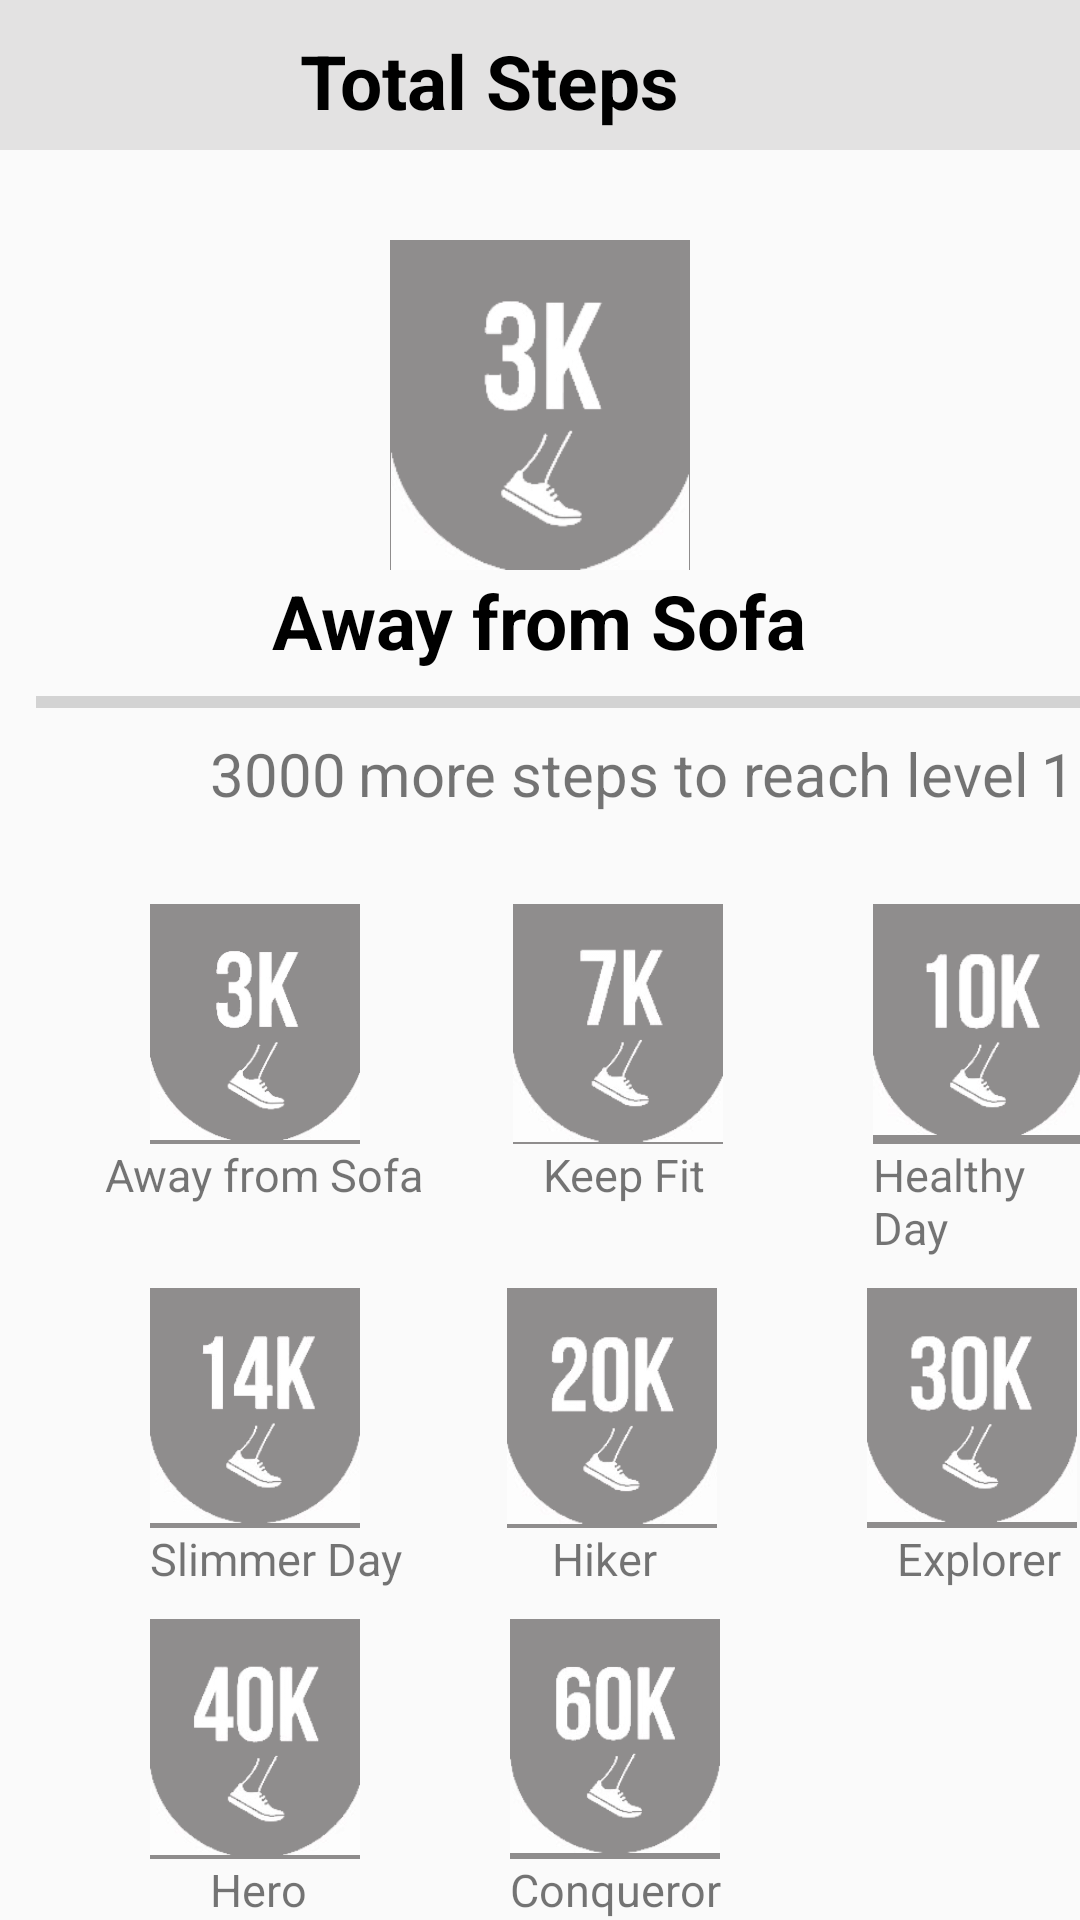

Android layout source for this screen:
<!-- AndroidManifest.xml: application theme AppTheme -->
<!-- res/layout/fragment_total_steps_home.xml -->
<FrameLayout xmlns:android="http://schemas.android.com/apk/res/android"
    xmlns:tools="http://schemas.android.com/tools"
    android:layout_width="match_parent"
    android:layout_height="match_parent">

    <androidx.appcompat.widget.Toolbar
        android:id="@+id/toolbar"
        android:layout_width="match_parent"
        android:layout_height="50dp"
        android:background="#E3E2E2">

        <ImageView
            android:id="@+id/backarrow"
            android:layout_width="50dp"
            android:foregroundGravity="center"
            android:layout_height="40dp"
            android:src="@drawable/ic_baseline_arrow_back_24">

        </ImageView>

        <TextView
            android:layout_width="wrap_content"
            android:layout_height="wrap_content"
            android:layout_marginStart="50dp"
            android:layout_marginTop="10dp"
            android:gravity="left"
            android:text="Total Steps"
            android:textColor="#000"
            android:textSize="25dp"
            android:textStyle="bold"></TextView>
    </androidx.appcompat.widget.Toolbar>
    <LinearLayout
        android:layout_width="match_parent"
        android:layout_marginTop="80dp"
        android:layout_height="wrap_content"
        android:orientation="vertical">

        <ImageView
            android:layout_width="100dp"
            android:layout_height="110dp"
            android:layout_gravity="center_horizontal"
            android:id="@+id/mainacheivemnt"
            android:background="@color/bottom_navigation"
            android:src="@drawable/editthree">
        </ImageView>


        <TextView
            android:id="@+id/mainacheivemnttext"
            android:layout_width="wrap_content"
            android:layout_height="wrap_content"
            android:layout_gravity="center"
            android:text="Away from Sofa"
            android:textColor="#000"
            android:textSize="25dp"
            android:textStyle="bold">

        </TextView>

        <ProgressBar
            android:id="@+id/progressBar"
            style="?android:attr/progressBarStyleHorizontal"
            android:layout_width="390dp"
            android:layout_height="40dp"
            android:layout_marginStart="12dp"
            android:layout_weight="1" />

        <LinearLayout
            android:layout_width="326dp"
            android:layout_height="47dp"
            android:layout_marginStart="50dp"
            android:orientation="horizontal">

            <TextView
                android:id="@+id/stepslefttonextlevel"
                android:layout_width="wrap_content"
                android:layout_height="wrap_content"
                android:layout_marginStart="20dp"
                android:text="3000"
                android:textSize="20dp">

            </TextView>

            <Space
                android:layout_width="4dp"
                android:layout_height="4dp"></Space>

            <TextView
                android:layout_width="wrap_content"
                android:layout_height="wrap_content"
                android:text="more steps to reach level"
                android:textSize="20dp">

            </TextView>
            <Space
                android:layout_width="4dp"
                android:layout_height="4dp"></Space>

            <TextView
                android:layout_width="wrap_content"
                android:layout_height="wrap_content"
                android:text="1"
                android:id="@+id/levtext"
                android:textSize="20dp">

            </TextView>

        </LinearLayout>

        <LinearLayout
            android:layout_width="match_parent"
            android:layout_height="wrap_content"
            android:layout_marginTop="10dp"
            android:orientation="horizontal">

            <LinearLayout
                android:layout_width="wrap_content"
                android:layout_marginStart="20dp"
                android:layout_height="wrap_content"
                android:orientation="vertical">

                <ImageView
                    android:id="@+id/three"
                    android:layout_width="70dp"
                    android:layout_height="80dp"
                    android:layout_marginStart="30dp"
                    android:background="@color/bottom_navigation"
                    android:src="@drawable/editthree">

                </ImageView>

                <TextView
                    android:layout_width="wrap_content"
                    android:layout_height="wrap_content"
                    android:layout_marginStart="15dp"
                    android:text="Away from Sofa"
                    android:textSize="15dp">

                </TextView>


            </LinearLayout>

            <LinearLayout
                android:layout_width="wrap_content"
                android:layout_height="wrap_content"
                android:orientation="vertical">

                <ImageView
                    android:id="@+id/seven"
                    android:layout_width="70dp"
                    android:layout_height="80dp"
                    android:layout_marginStart="30dp"
                    android:background="@color/bottom_navigation"
                    android:src="@drawable/editseven">

                </ImageView>

                <TextView
                    android:layout_width="wrap_content"
                    android:layout_height="wrap_content"
                    android:layout_marginStart="40dp"
                    android:text="Keep Fit"
                    android:textSize="15dp">

                </TextView>


            </LinearLayout>

            <LinearLayout
                android:layout_width="wrap_content"
                android:layout_height="wrap_content"
                android:layout_marginStart="20dp"
                android:orientation="vertical">

                <ImageView
                    android:id="@+id/ten"
                    android:layout_width="70dp"
                    android:layout_height="80dp"
                    android:layout_marginStart="30dp"
                    android:background="@color/bottom_navigation"
                    android:src="@drawable/edit10">

                </ImageView>

                <TextView
                    android:layout_width="wrap_content"
                    android:layout_height="wrap_content"
                    android:layout_marginStart="30dp"
                    android:text="Healthy Day"
                    android:textSize="15dp">

                </TextView>


            </LinearLayout>

        </LinearLayout>

        <LinearLayout
            android:layout_width="match_parent"
            android:layout_height="wrap_content"
            android:layout_marginTop="10dp"
            android:layout_marginStart="20dp"
            android:orientation="horizontal">
            <LinearLayout
                android:layout_width="wrap_content"
                android:layout_height="wrap_content"
                android:orientation="vertical">
                <ImageView
                    android:layout_width="70dp"
                    android:layout_marginStart="30dp"
                    android:layout_height="80dp"
                    android:id="@+id/fourteen"
                    android:src="@drawable/editfort"
                    android:background="@color/bottom_navigation">

                </ImageView>
                <TextView
                    android:layout_width="wrap_content"
                    android:layout_height="wrap_content"
                    android:text="Slimmer Day"
                    android:layout_marginStart="30dp"
                    android:textSize="15dp">

                </TextView>


            </LinearLayout>
            <LinearLayout
                android:layout_width="wrap_content"
                android:layout_height="wrap_content"
                android:orientation="vertical">

                <ImageView
                    android:id="@+id/twenty"
                    android:layout_width="70dp"
                    android:layout_height="80dp"
                    android:layout_marginStart="35dp"
                    android:background="@color/bottom_navigation"
                    android:src="@drawable/edittwenty">

                </ImageView>

                <TextView
                    android:layout_width="wrap_content"
                    android:layout_height="wrap_content"
                    android:text="Hiker"
                    android:layout_marginStart="50dp"
                    android:textSize="15dp">

                </TextView>


            </LinearLayout>
            <LinearLayout
                android:layout_width="wrap_content"
                android:layout_height="wrap_content"
                android:orientation="vertical">
                <ImageView
                    android:layout_width="70dp"
                    android:layout_marginStart="50dp"
                    android:layout_height="80dp"
                    android:id="@+id/thirty"
                    android:src="@drawable/editthirty"
                    android:background="@color/bottom_navigation">

                </ImageView>
                <TextView
                    android:layout_width="wrap_content"
                    android:layout_height="wrap_content"
                    android:text="Explorer"
                    android:layout_marginStart="60dp"
                    android:textSize="15dp">

                </TextView>


            </LinearLayout>
        </LinearLayout>
        <LinearLayout
            android:layout_width="match_parent"
            android:layout_height="wrap_content"
            android:layout_marginTop="10dp"
            android:orientation="horizontal">
            <LinearLayout
                android:layout_width="wrap_content"
                android:layout_height="wrap_content"
                android:orientation="vertical">
                <ImageView
                    android:layout_width="70dp"
                    android:layout_marginStart="50dp"
                    android:layout_height="80dp"
                    android:id="@+id/fourty"
                    android:src="@drawable/editforty"
                    android:background="@color/bottom_navigation">

                </ImageView>
                <TextView
                    android:layout_width="wrap_content"
                    android:layout_height="wrap_content"
                    android:text="Hero"
                    android:layout_marginStart="70dp"
                    android:textSize="15dp">

                </TextView>


            </LinearLayout>
            <LinearLayout
                android:layout_width="wrap_content"
                android:layout_height="wrap_content"
                android:orientation="vertical">
                <ImageView
                    android:layout_width="70dp"
                    android:layout_marginStart="50dp"
                    android:layout_height="80dp"
                    android:id="@+id/sixty"
                    android:src="@drawable/editsixty"
                    android:background="@color/bottom_navigation">

                </ImageView>
                <TextView
                    android:layout_width="wrap_content"
                    android:layout_height="wrap_content"
                    android:text="Conqueror"
                    android:layout_marginStart="50dp"
                    android:textSize="15dp">

                </TextView>


            </LinearLayout>


        </LinearLayout>

    </LinearLayout>


</FrameLayout>
<!-- resources referenced by this layout -->
<resources>
  <color name="bottom_navigation">#8F8D8D</color>
  <!-- drawable edit10: png bitmap (drawable-hdpi, 16191 bytes) -->
  <!-- drawable editfort: png bitmap (drawable-hdpi, 16931 bytes) -->
  <!-- drawable editforty: png bitmap (drawable-hdpi, 17422 bytes) -->
  <!-- drawable editseven: png bitmap (drawable-hdpi, 15751 bytes) -->
  <!-- drawable editsixty: png bitmap (drawable-hdpi, 18438 bytes) -->
  <!-- drawable editthirty: png bitmap (drawable-hdpi, 18019 bytes) -->
  <!-- drawable editthree: png bitmap (drawable-hdpi, 17054 bytes) -->
  <!-- drawable edittwenty: png bitmap (drawable-hdpi, 18124 bytes) -->
  <style name="AppTheme" parent="Theme.AppCompat.Light.DarkActionBar">
      
      <item name="colorPrimary">@color/colorPrimary</item>
      <item name="colorPrimaryDark">@color/colorPrimaryDark</item>
      <item name="colorAccent">@color/colorAccent</item>
  </style>
  <color name="colorPrimary">#1565C0</color>
  <color name="colorPrimaryDark">#1565C0</color>
  <color name="colorAccent">#1565C0</color>
</resources>
